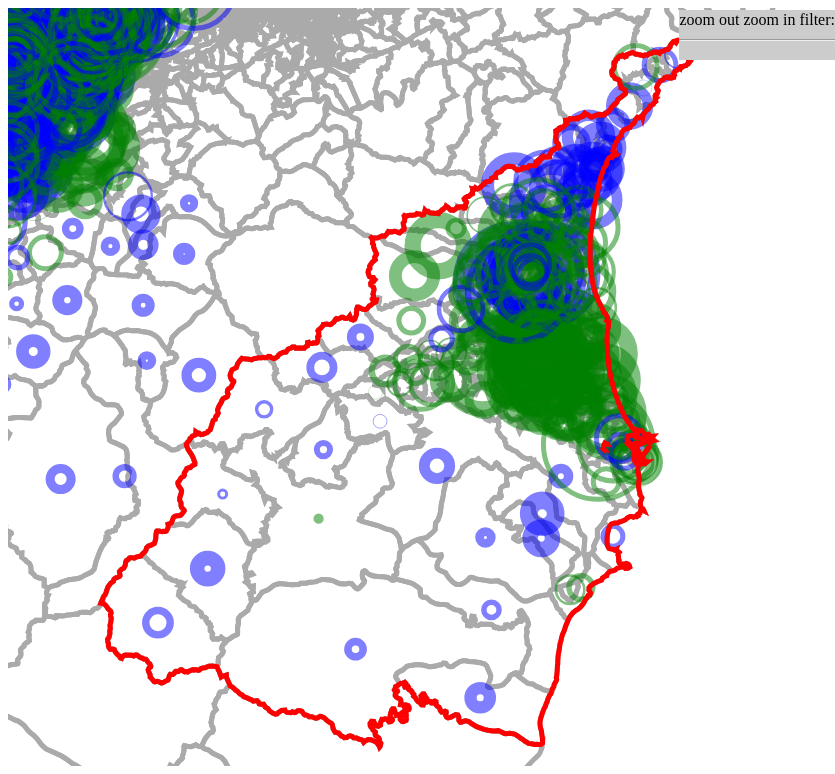
D3 v3 page, settled after 480 driven frames (8 s of simulated time); the page loaded 3 data file(s).


// ── election.js
// Generated by LiveScript 1.2.0
var width, height, vote, villageName, svg;
width = window.innerWidth * 0.8;
height = window.innerHeight - 10;
vote = d3.map();
villageName = d3.map();
svg = d3.select('body').append('svg').attr('width', width).attr('height', height);
d3.json("tw.json", function(tw){
  return d3.csv("districts.csv", function(it){
    return villageName.set(it.ivid, {
      name: it.name,
      town: it.town,
      county: it.county
    });
  }, function(){
    return d3.csv("election2009.csv", function(it){
      return vote.set(it.ivid, {
        blue: +it.blue,
        green: +it.green
      });
    }, function(){
      var val, valWin, colorWin, max, c, min, scale, scale2, quantize, proj, villages, path, g, partOf, wanted, zoomin, setWanted, show, entries, res$, i$, ref$, len$, v, centroid, data, x$, y$, zoomTo, z$;
      val = function(it){
        if (it) {
          return it.blue + it.green;
        } else {
          return 0;
        }
      };
      valWin = function(it){
        if (it) {
          return Math.abs(it.blue - it.green);
        } else {
          return 0;
        }
      };
      colorWin = function(it){
        if (it) {
          if (it.blue > it.green) {
            return 'blue';
          } else {
            return 'green';
          }
        } else {
          return 'white';
        }
      };
      max = d3.max((function(){
        var i$, ref$, len$, results$ = [];
        for (i$ = 0, len$ = (ref$ = vote.values()).length; i$ < len$; ++i$) {
          c = ref$[i$];
          results$.push(val(c));
        }
        return results$;
      }()));
      min = d3.min((function(){
        var i$, ref$, len$, results$ = [];
        for (i$ = 0, len$ = (ref$ = vote.values()).length; i$ < len$; ++i$) {
          c = ref$[i$];
          results$.push(val(c));
        }
        return results$;
      }()));
      console.log(min, max);
      scale = d3.scale.log().domain([min + 1, max + 1]).range([0, 9]);
      scale2 = d3.scale.sqrt().domain([min, max]).range([0, 10]);
      quantize = function(it){
        return "q" + ~~scale(it) + "-9";
      };
      proj = mtw();
      villages = topojson.feature(tw, tw.objects['villages']);
      path = d3.geo.path().projection(proj);
      g = svg.append('g').attr('class', 'villages');
      partOf = function(name){
        return function(it){
          return 0 === (it != null ? it.indexOf(name) : void 8);
        };
      };
      setWanted = function(it){
        var selected;
        wanted = partOf(it);
        zoomin = villages.features.filter(function(it){
          var ref$;
          return wanted((ref$ = it.properties) != null ? ref$.ivid : void 8);
        });
        selected = topojson.mesh(tw, tw.objects['villages'], function(a, b){
          var f, aa, g, bb;
          f = topojson.feature(tw, a);
          aa = wanted(f.properties.ivid);
          if (a === b && aa) {
            return true;
          }
          g = topojson.feature(tw, b);
          bb = wanted(g.properties.ivid);
          return a !== b && aa !== bb;
        });
        g.selectAll('path.selected').remove();
        return g.append('path').datum(selected).attr('class', 'selected').attr('d', path);
      };
      show = function(it){
        var v, cnt, total;
        v = villageName.get(it.properties.ivid);
        cnt = vote.get(it.properties.ivid);
        total = val(cnt);
        d3.select('h3.village-name').text([v['county'], v['town'], v['name']].join(''));
        d3.select('span.village-blue').text(total ? cnt.blue + " (" + Math.round(100 * cnt.blue / total) + "%)" : '');
        d3.select('span.village-green').text(total ? cnt.green + " (" + Math.round(100 * cnt.green / total) + "%)" : '');
        return typeof console != 'undefined' && console !== null ? console.log(it.properties.ivid, val(vote.get(it.properties.ivid))) : void 8;
      };
      res$ = [];
      for (i$ = 0, len$ = (ref$ = villages.features).length; i$ < len$; ++i$) {
        v = ref$[i$];
        centroid = path.centroid(v);
        if (!(centroid != null && centroid[0])) {
          continue;
        }
        data = vote.get(v.properties.ivid);
        if (!data) {
          continue;
        }
        colorWin(data);
        res$.push({
          cx: centroid[0],
          cy: centroid[1],
          win: colorWin(data),
          margin: valWin(data),
          total: val(data),
          ivid: v.properties.ivid
        });
      }
      entries = res$;
      entries = entries.sort(function(a, b){
        return b.margin - a.margin;
      });
      x$ = g.selectAll('path').data(villages.features).enter();
      x$.append('path').attr('d', path).on('mouseover', show);
      y$ = g.selectAll('circle').data(entries).enter();
      y$.append('circle').attr('opacity', 0.5).attr('r', function(it){
        return scale2(it.total) - scale2(it.margin) / 2;
      }).attr("stroke-width", function(it){
        return scale2(it.margin);
      }).attr("stroke", function(it){
        return it.win;
      }).attr('cx', function(it){
        return it.cx;
      }).attr('cy', function(it){
        return it.cy;
      }).on('mouseover', show);
      d3.select('input.filter').attr('value', 'ILA');
      setWanted('ILA');
      zoomTo = function(set){
        var b, s, ref$, x, y;
        b = path.bounds(set);
        s = 0.95 / Math.max((b[1][0] - b[0][0]) / width, (b[1][1] - b[0][1]) / height);
        ref$ = b[0], x = ref$[0], y = ref$[1];
        x -= (width / s - (b[1][0] - b[0][0])) / 2;
        y -= (height / s - (b[1][1] - b[0][1])) / 2;
        return g.transition().duration(1000).attr("transform", "translate(" + 0 / 2 + "," + 0 / 2 + ")scale(" + s + ")translate(" + (-x) + "," + (-y) + ")").style("stroke-width", 5 / s + "px");
      };
      zoomTo({
        type: 'FeatureCollection',
        features: zoomin
      });
      d3.select('span.zoomout').on('click', function(){
        return zoomTo(villages);
      });
      d3.select('span.zoomin').on('click', function(){
        return zoomTo({
          type: 'FeatureCollection',
          features: zoomin
        });
      });
      z$ = d3.select('input.filter');
      z$.on('change', function(){
        var z;
        z = z$[0][0].value;
        return setWanted(z);
      });
      return z$;
    });
  });
});
// ── mercatorTW.js
var mainland, mtw, mercator, mercatorTW, slice$ = [].slice;
mainland = d3.geo.conicEqualArea().parallels([23.5, 24.5]).rotate([-121, 0]).center([0, 23.6]);
mtw = function(){
  var mainland, kme, ljf, projection;
  mainland = d3.geo.conicEqualArea().parallels([23.5, 24.5]).rotate([-123, 0]).center([0, 23.6]);
  kme = d3.geo.conicEqualArea().parallels([23.5, 24.5]).rotate([-121.7, 0]).center([0, 23.6]);
  ljf = d3.geo.conicEqualArea().parallels([23.5, 24.5]).rotate([-123.4, 0]).center([0, 24.6]);
  projection = function(arg$){
    var lon, lat;
    lon = arg$[0], lat = arg$[1];
    switch (false) {
    case !(lon < 118.5):
      return kme;
    case !(lat > 25.8):
      return ljf;
    default:
      return mainland;
    }
  };
  function mtw(coordinates){
    return projection(coordinates)(coordinates);
  }
  mtw.scale = function(x){
    if (!arguments.length) {
      return mainland.scale();
    }
    mainland.scale(x);
    kme.scale(x);
    ljf.scale(x);
    return mtw.translate(mainland.translate());
  };
  mtw.translate = function(x){
    var dx, dy, dz;
    dx = x[0], dy = x[1];
    if (!arguments.length) {
      return mainland.translate();
    }
    dz = mainland.scale();
    mainland.translate(x);
    kme.translate(x);
    ljf.translate(x);
    return mtw;
  };
  return mtw.scale(8000);
};
mercator = (function(){
  mercator.displayName = 'mercator';
  var prototype = mercator.prototype, constructor = mercator;
  function mercator(arg$){
    var this$ = this instanceof ctor$ ? this : new ctor$;
    if (arg$ != null) {
      this$.scale = arg$.scale, this$.translate = arg$.translate;
    }
    this$.call2 = bind$(this$, 'call2', prototype);
    this$.m = d3.geo.mercator();
    if (this$.scale) {
      this$.m.scale(this$.scale);
    }
    if (this$.translate) {
      this$.m.translate(this$.translate);
    }
    return this$;
  } function ctor$(){} ctor$.prototype = prototype;
  prototype.call2 = function(){
    var args;
    args = slice$.call(arguments);
    return this.m.apply(this, args);
  };
  return mercator;
}());
mercatorTW = (function(superclass){
  var prototype = extend$((import$(mercatorTW, superclass).displayName = 'mercatorTW', mercatorTW), superclass).prototype, constructor = mercatorTW;
  function mercatorTW(arg$){
    var ref$, ref1$, this$ = this instanceof ctor$ ? this : new ctor$;
    ref$ = arg$ != null
      ? arg$
      : {}, this$.scale = (ref1$ = ref$.scale) != null ? ref1$ : 50000, this$.translate = (ref1$ = ref$.translate) != null
      ? ref1$
      : [-16550, 3560];
    this$.call = bind$(this$, 'call', prototype);
    this$.call2 = bind$(this$, 'call2', prototype);
    mercatorTW.superclass.apply(this$, arguments);
    return this$;
  } function ctor$(){} ctor$.prototype = prototype;
  prototype.call2 = function(arg$){
    var x, y;
    x = arg$[0], y = arg$[1];
    return console.log('call2');
  };
  prototype.call = function(arg$){
    var x, y;
    x = arg$[0], y = arg$[1];
    if (x < 118.5) {
      x += 1.3;
    }
    if (y > 25.8) {
      x -= 0.2;
      y -= 1;
    }
    return this.m([x, y]);
  };
  return mercatorTW;
}(mercator));
function bind$(obj, key, target){
  return function(){ return (target || obj)[key].apply(obj, arguments) };
}
function extend$(sub, sup){
  function fun(){} fun.prototype = (sub.superclass = sup).prototype;
  (sub.prototype = new fun).constructor = sub;
  if (typeof sup.extended == 'function') sup.extended(sub);
  return sub;
}
function import$(obj, src){
  var own = {}.hasOwnProperty;
  for (var key in src) if (own.call(src, key)) obj[key] = src[key];
  return obj;
}

### data: districts.csv
id, name, town, county, vid, tid, cid, icid, itid, ivid, code
09007010-001, 介壽村, 南竿鄉, 連江縣, 001, 09007010, 09007, LJF, LJF-010, LJF-010-001, 
09007010-002, 復興村, 南竿鄉, 連江縣, 002, 09007010, 09007, LJF, LJF-010, LJF-010-002, 
09007010-003, 福沃村, 南竿鄉, 連江縣, 003, 09007010, 09007, LJF, LJF-010, LJF-010-003, 
09007010-004, 清水村, 南竿鄉, 連江縣, 004, 09007010, 09007, LJF, LJF-010, LJF-010-004, 
09007010-005, 仁愛村, 南竿鄉, 連江縣, 005, 09007010, 09007, LJF, LJF-010, LJF-010-005, 
09007010-006, 津沙村, 南竿鄉, 連江縣, 006, 09007010, 09007, LJF, LJF-010, LJF-010-006, 
09007010-007, 馬祖村, 南竿鄉, 連江縣, 007, 09007010, 09007, LJF, LJF-010, LJF-010-007, 
09007010-008, 珠螺村, 南竿鄉, 連江縣, 008, 09007010, 09007, LJF, LJF-010, LJF-010-008, 
09007010-009, 四維村, 南竿鄉, 連江縣, 009, 09007010, 09007, LJF, LJF-010, LJF-010-009, 
09007020-001, 塘岐村, 北竿鄉, 連江縣, 001, 09007020, 09007, LJF, LJF-020, LJF-020-001, 
09007020-002, 后沃村, 北竿鄉, 連江縣, 002, 09007020, 09007, LJF, LJF-020, LJF-020-002, 
09007020-003, 橋仔村, 北竿鄉, 連江縣, 003, 09007020, 09007, LJF, LJF-020, LJF-020-003, 
09007020-004, 芹壁村, 北竿鄉, 連江縣, 004, 09007020, 09007, LJF, LJF-020, LJF-020-004, 
09007020-005, 坂里村, 北竿鄉, 連江縣, 005, 09007020, 09007, LJF, LJF-020, LJF-020-005, 
09007020-006, 白沙村, 北竿鄉, 連江縣, 006, 09007020, 09007, LJF, LJF-020, LJF-020-006, 
09007030-001, 青帆村, 莒光鄉, 連江縣, 001, 09007030, 09007, LJF, LJF-030, LJF-030-001, 
09007030-002, 田沃村, 莒光鄉, 連江縣, 002, 09007030, 09007, LJF, LJF-030, LJF-030-002, 
09007030-003, 西坵村, 莒光鄉, 連江縣, 003, 09007030, 09007, LJF, LJF-030, LJF-030-003, 
09007030-004, 福正村, 莒光鄉, 連江縣, 004, 09007030, 09007, LJF, LJF-030, LJF-030-004, 
09007030-005, 大坪村, 莒光鄉, 連江縣, 005, 09007030, 09007, LJF, LJF-030, LJF-030-005, 
09007040-001, 中柳村, 東引鄉, 連江縣, 001, 09007040, 09007, LJF, LJF-040, LJF-040-001, 
09007040-002, 樂華村, 東引鄉, 連江縣, 002, 09007040, 09007, LJF, LJF-040, LJF-040-002, 
09020010-001, 東門里, 金城鎮, 金門縣, 001, 09020010, 09020, JME, JME-010, JME-010-001, 
09020010-002, 西門里, 金城鎮, 金門縣, 002, 09020010, 09020, JME, JME-010, JME-010-002, 
09020010-003, 南門里, 金城鎮, 金門縣, 003, 09020010, 09020, JME, JME-010, JME-010-003, 
09020010-004, 北門里, 金城鎮, 金門縣, 004, 09020010, 09020, JME, JME-010, JME-010-004, 
09020010-005, 古城里, 金城鎮, 金門縣, 005, 09020010, 09020, JME, JME-010, JME-010-005, 
09020010-006, 金水里, 金城鎮, 金門縣, 006, 09020010, 09020, JME, JME-010, JME-010-006, 
09020010-007, 珠沙里, 金城鎮, 金門縣, 007, 09020010, 09020, JME, JME-010, JME-010-007, 
09020010-008, 賢庵里, 金城鎮, 金門縣, 008, 09020010, 09020, JME, JME-010, JME-010-008, 
09020020-001, 汶沙里, 金沙鎮, 金門縣, 001, 09020020, 09020, JME, JME-020, JME-020-001, 
09020020-002, 三山里, 金沙鎮, 金門縣, 002, 09020020, 09020, JME, JME-020, JME-020-002, 
09020020-003, 大洋里, 金沙鎮, 金門縣, 003, 09020020, 09020, JME, JME-020, JME-020-003, 
09020020-004, 光前里, 金沙鎮, 金門縣, 004, 09020020, 09020, JME, JME-020, JME-020-004, 
09020020-005, 何斗里, 金沙鎮, 金門縣, 005, 09020020, 09020, JME, JME-020, JME-020-005, 
09020020-006, 西園里, 金沙鎮, 金門縣, 006, 09020020, 09020, JME, JME-020, JME-020-006, 
09020020-007, 官嶼里, 金沙鎮, 金門縣, 007, 09020020, 09020, JME, JME-020, JME-020-007, 
09020020-008, 浦山里, 金沙鎮, 金門縣, 008, 09020020, 09020, JME, JME-020, JME-020-008, 
09020030-001, 新市里, 金湖鎮, 金門縣, 001, 09020030, 09020, JME, JME-030, JME-030-001, 
09020030-002, 山外里, 金湖鎮, 金門縣, 002, 09020030, 09020, JME, JME-030, JME-030-002, 
09020030-003, 正義里, 金湖鎮, 金門縣, 003, 09020030, 09020, JME, JME-030, JME-030-003, 
09020030-004, 料羅里, 金湖鎮, 金門縣, 004, 09020030, 09020, JME, JME-030, JME-030-004, 
09020030-005, 瓊林里, 金湖鎮, 金門縣, 005, 09020030, 09020, JME, JME-030, JME-030-005, 
09020030-006, 新湖里, 金湖鎮, 金門縣, 006, 09020030, 09020, JME, JME-030, JME-030-006, 
09020030-007, 溪湖里, 金湖鎮, 金門縣, 007, 09020030, 09020, JME, JME-030, JME-030-007, 
09020030-008, 蓮庵里, 金湖鎮, 金門縣, 008, 09020030, 09020, JME, JME-030, JME-030-008, 
09020040-001, 古寧村, 金寧鄉, 金門縣, 001, 09020040, 09020, JME, JME-040, JME-040-001, 
09020040-002, 安美村, 金寧鄉, 金門縣, 002, 09020040, 09020, JME, JME-040, JME-040-002, 
09020040-003, 后盤村, 金寧鄉, 金門縣, 003, 09020040, 09020, JME, JME-040, JME-040-003, 
09020040-004, 湖埔村, 金寧鄉, 金門縣, 004, 09020040, 09020, JME, JME-040, JME-040-004, 
09020040-005, 榜林村, 金寧鄉, 金門縣, 005, 09020040, 09020, JME, JME-040, JME-040-005, 
09020040-006, 盤山村, 金寧鄉, 金門縣, 006, 09020040, 09020, JME, JME-040, JME-040-006, 
09020050-001, 上岐村, 烈嶼鄉, 金門縣, 001, 09020050, 09020, JME, JME-050, JME-050-001, 
09020050-002, 上林村, 烈嶼鄉, 金門縣, 002, 09020050, 09020, JME, JME-050, JME-050-002, 
09020050-003, 西口村, 烈嶼鄉, 金門縣, 003, 09020050, 09020, JME, JME-050, JME-050-003, 
09020050-004, 林湖村, 烈嶼鄉, 金門縣, 004, 09020050, 09020, JME, JME-050, JME-050-004, 
09020050-005, 黃埔村, 烈嶼鄉, 金門縣, 005, 09020050, 09020, JME, JME-050, JME-050-005, 
09020060-001, 大坵村, 烏坵鄉, 金門縣, 001, 09020060, 09060, JME, JME-020, JME-060-001, 
09020060-002, 小坵村, 烏坵鄉, 金門縣, 001, 09020060, 09060, JME, JME-020, JME-060-002, 
10002010-001, 神農里, 宜蘭市, 宜蘭縣, 001, 10002010, 10002, ILA, ILA-010, ILA-010-001, A0201-001-00
... 7,779 more rows

### data: election2009.csv
ivid, blue, green
ILA-010-035, 966, 810
ILA-010-036, 923, 648
ILA-010-037, 969, 729
ILA-010-040, 1168, 740
ILA-010-038, 2412, 1680
ILA-010-039, 1128, 921
ILA-010-001, 221, 160
ILA-010-003, 134, 173
ILA-010-004, 208, 294
ILA-010-005, 207, 204
ILA-010-006, 203, 165
ILA-010-007, 778, 599
ILA-010-002, 662, 423
ILA-010-008, 1759, 1585
ILA-010-009, 236, 285
ILA-010-010, 391, 445
ILA-010-011, 325, 383
ILA-010-012, 381, 457
ILA-010-013, 514, 542
ILA-010-014, 1581, 1336
ILA-010-015, 1848, 1515
ILA-010-016, 356, 561
ILA-010-017, 1544, 1282
ILA-010-018, 208, 220
ILA-010-019, 148, 199
ILA-010-020, 187, 217
ILA-010-021, 475, 416
ILA-010-022, 416, 462
ILA-010-023, 335, 358
ILA-010-024, 749, 868
ILA-010-025, 662, 813
ILA-010-026, 546, 647
ILA-010-027, 804, 1099
ILA-010-028, 288, 279
ILA-010-029, 197, 292
ILA-010-030, 197, 294
ILA-010-032, 403, 452
ILA-010-031, 211, 292
ILA-010-033, 512, 425
ILA-020-028, 364, 643
ILA-020-004, 324, 648
ILA-020-005, 807, 1232
ILA-020-006, 442, 1100
ILA-020-007, 648, 913
ILA-020-008, 799, 811
ILA-020-009, 371, 537
ILA-020-010, 438, 522
ILA-020-011, 312, 464
ILA-020-030, 299, 441
ILA-020-029, 362, 633
ILA-020-016, 1098, 1302
ILA-020-027, 789, 1078
ILA-020-017, 733, 972
ILA-020-018, 654, 1027
ILA-020-026, 1182, 1566
ILA-020-019, 1025, 1279
ILA-020-020, 790, 1074
ILA-020-021, 290, 356
ILA-020-022, 817, 1110
ILA-020-025, 1040, 1147
... 3,696 more rows

### data: tw.json
{
 "type": "Topology",
 "transform": {
  "scale": [
   3.8821900318954364e-06,
   4.487421604416136e-06
  ],
  "translate": [
   118.1,
   21.9
  ]
 },
 "objects": {
  "villages": {
   "type": "GeometryCollection",
   "geometries": [
    "{... 4 keys}",
    "{... 4 keys}",
    "{... 4 keys}",
    "{... 4 keys}",
    "{... 4 keys}",
    "{... 4 keys}",
    "{... 4 keys}",
    "{... 4 keys}",
    "... 7,845 more items"
   ]
  }
 },
 "arcs": [
  [
   [
    602371,
    353984
   ],
   [
    35,
    -217
   ]
  ],
  [
   [
    602406,
    353767
   ],
   [
    54,
    -328
   ]
  ],
  [
   [
    602460,
    353439
   ],
   [
    -2564,
    -266
   ],
   [
    -135,
    -34
   ]
  ],
  [
   [
    599761,
    353139
   ],
   [
    -112,
    322
   ]
  ],
  [
   [
    599649,
    353461
   ],
   [
    369,
    59
   ]
  ],
  [
   [
    600018,
    353520
   ],
   [
    908,
    94
   ]
  ],
  [
   [
    600926,
    353614
   ],
   [
    295,
    29
   ],
   [
    -34,
    220
   ],
   [
    1184,
    121
   ]
  ],
  [
   [
    596505,
    353885
   ],
   [
    352,
    -150
   ]
  ],
  "... 32,386 more items"
 ]
}